Dataset: Dataset (GitHub, marcoacc90/cnn-staircase-mobilenet). Classes: non obstructed, obs.

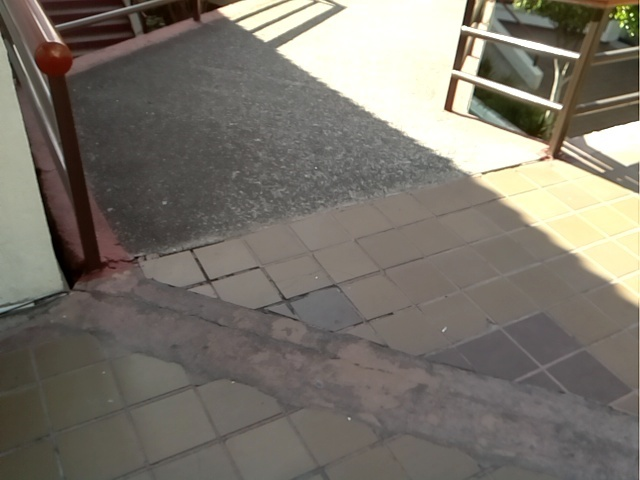
Label: non obstructed

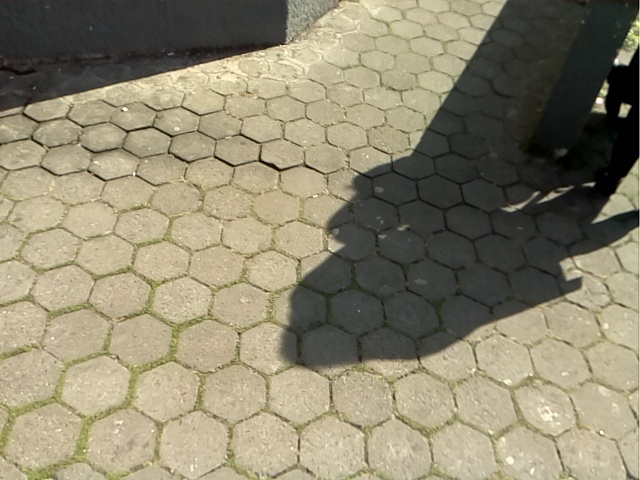
Label: non obstructed

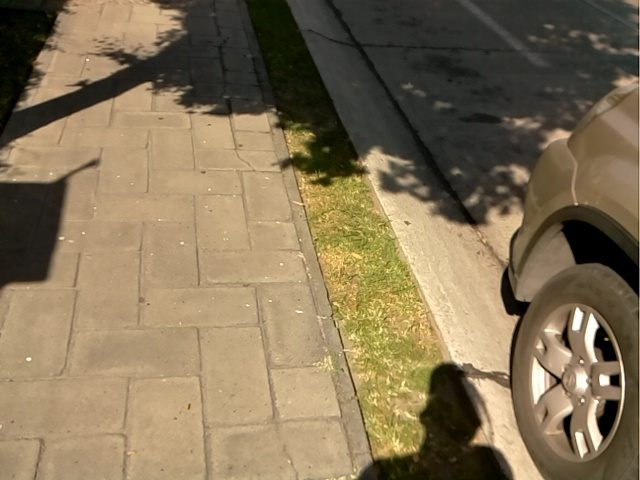
Label: non obstructed

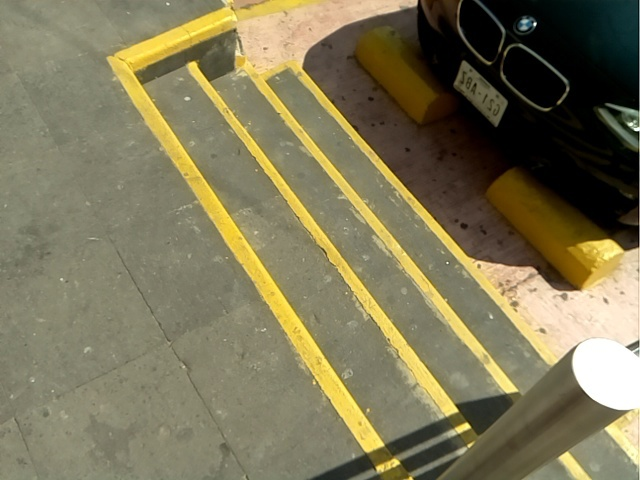
Label: obs

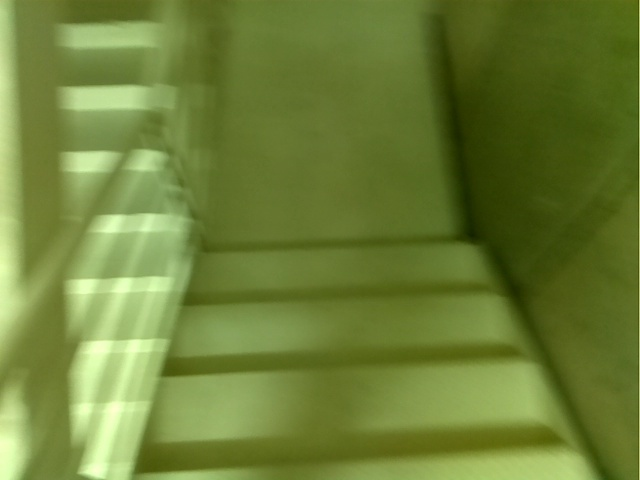
Label: obs

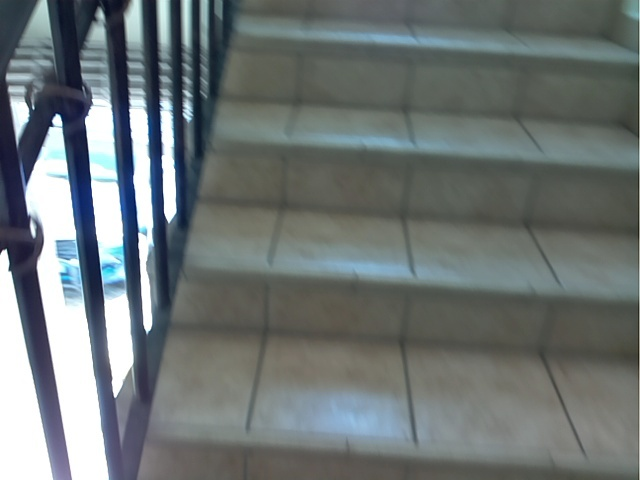
Label: obs
